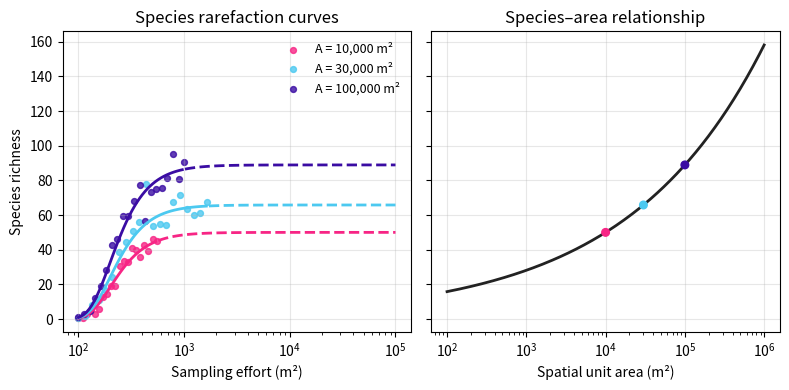

Python code for this plot: (Note: this script raises an exception after producing the figure.)
"""Synthetic illustration linking species rarefaction curves to SAR."""
from pathlib import Path

import numpy as np
import matplotlib.pyplot as plt


def weibull4(log_x: np.ndarray, b: float, c: float, d: float, e: float) -> np.ndarray:
	"""4-parameter Weibull on log-scale input."""
	return c + (d - c) * np.exp(-np.exp(b * (log_x - np.log(e))))


def sar_power_law(area: np.ndarray, c0: float, z: float) -> np.ndarray:
	return c0 * np.power(area, z)


def build_rarefaction_curves(areas: list[float]) -> list[dict[str, np.ndarray]]:
	curves = []
	b = -2.2
	c = 0.0
	c0, z = 5.0, 0.25
	min_effort = 1e2
	max_frac = [0.055, 0.055, 0.010]

	for area, frac in zip(areas, max_frac):
		asymptote = sar_power_law(np.array([area]), c0, z)[0]
		e = min_effort * 2.0
		x = np.logspace(np.log10(min_effort), np.log10(np.max(areas)), 120)
		y = weibull4(np.log(x), b=b, c=c, d=asymptote, e=e)
		max_effort = area * frac
		curves.append(
			{
				"area": area,
				"x": x,
				"y": y,
				"asymptote": asymptote,
				"max_effort": max_effort,
			}
		)
	return curves


def plot_src_vs_sar(curves: list[dict[str, np.ndarray]]) -> None:
	rng = np.random.default_rng(42)
	colors = ["#f72585", "#4cc9f0", "#3a0ca3"]
	areas = np.array([c["area"] for c in curves])

	fig, (ax_src, ax_sar) = plt.subplots(1, 2, figsize=(8, 4), sharey=True)

	for curve, color in zip(curves, colors):
		area = curve["area"]
		x = curve["x"]
		y = curve["y"]
		max_effort = curve["max_effort"]

		mask_obs = x <= max_effort
		mask_extrap = x >= max_effort

		ax_src.plot(x[mask_obs], y[mask_obs], color=color, linewidth=2)
		ax_src.plot(x[mask_extrap], y[mask_extrap], color=color, linewidth=2, linestyle="--")

		obs_x = np.logspace(np.log10(x[0]), np.log10(max_effort), 20)
		obs_y = weibull4(np.log(obs_x), b=-2.2, c=0.0, d=curve["asymptote"], e=2e2)
		logx = np.log10(obs_x)
		noise_std = np.interp(logx, [logx.min(), logx.max()], [0.35, 0.05])
		noise = rng.normal(0.0, noise_std)
		obs_y_noisy = np.clip(obs_y * (1.0 + noise), 1e-3, None)

		ax_src.scatter(
			obs_x,
			obs_y_noisy,
			color=color,
			s=18,
			alpha=0.8,
			label=f"A = {area:,.0f} m²",
		)

	ax_src.set_xscale("log")
	ax_src.set_ylabel("Species richness")
	ax_src.set_xlabel("Sampling effort (m²)")
	ax_src.set_title("Species rarefaction curves")
	ax_src.grid(True, alpha=0.3)
	ax_src.legend(frameon=False, fontsize=9)

	asymptotes = np.array([c["asymptote"] for c in curves])
	area_grid = np.logspace(np.log10(1e2), np.log10(1e6), 200)
	sar_line = sar_power_law(area_grid, c0=5.0, z=0.25)

	ax_sar.plot(area_grid, sar_line, color="#222222", linewidth=2, label="")
	ax_sar.scatter(areas, asymptotes, color=colors, s=30, zorder=3)
	ax_sar.set_xscale("log")
	# ax_sar.set_yscale("log")
	ax_sar.set_xlabel("Spatial unit area (m²)")
	# ax_sar.set_ylabel("")
	ax_sar.set_title("Species–area relationship")
	ax_sar.grid(True, alpha=0.3)
	ax_sar.legend(frameon=False, fontsize=9)

	fig.tight_layout()
	fig.savefig(Path(__file__).with_suffix(".pdf"), dpi=300, bbox_inches="tight")


if __name__ == "__main__":
	spatial_areas = [1e4, 3e4, 1e5]
	curves = build_rarefaction_curves(spatial_areas)
	plot_src_vs_sar(curves)
